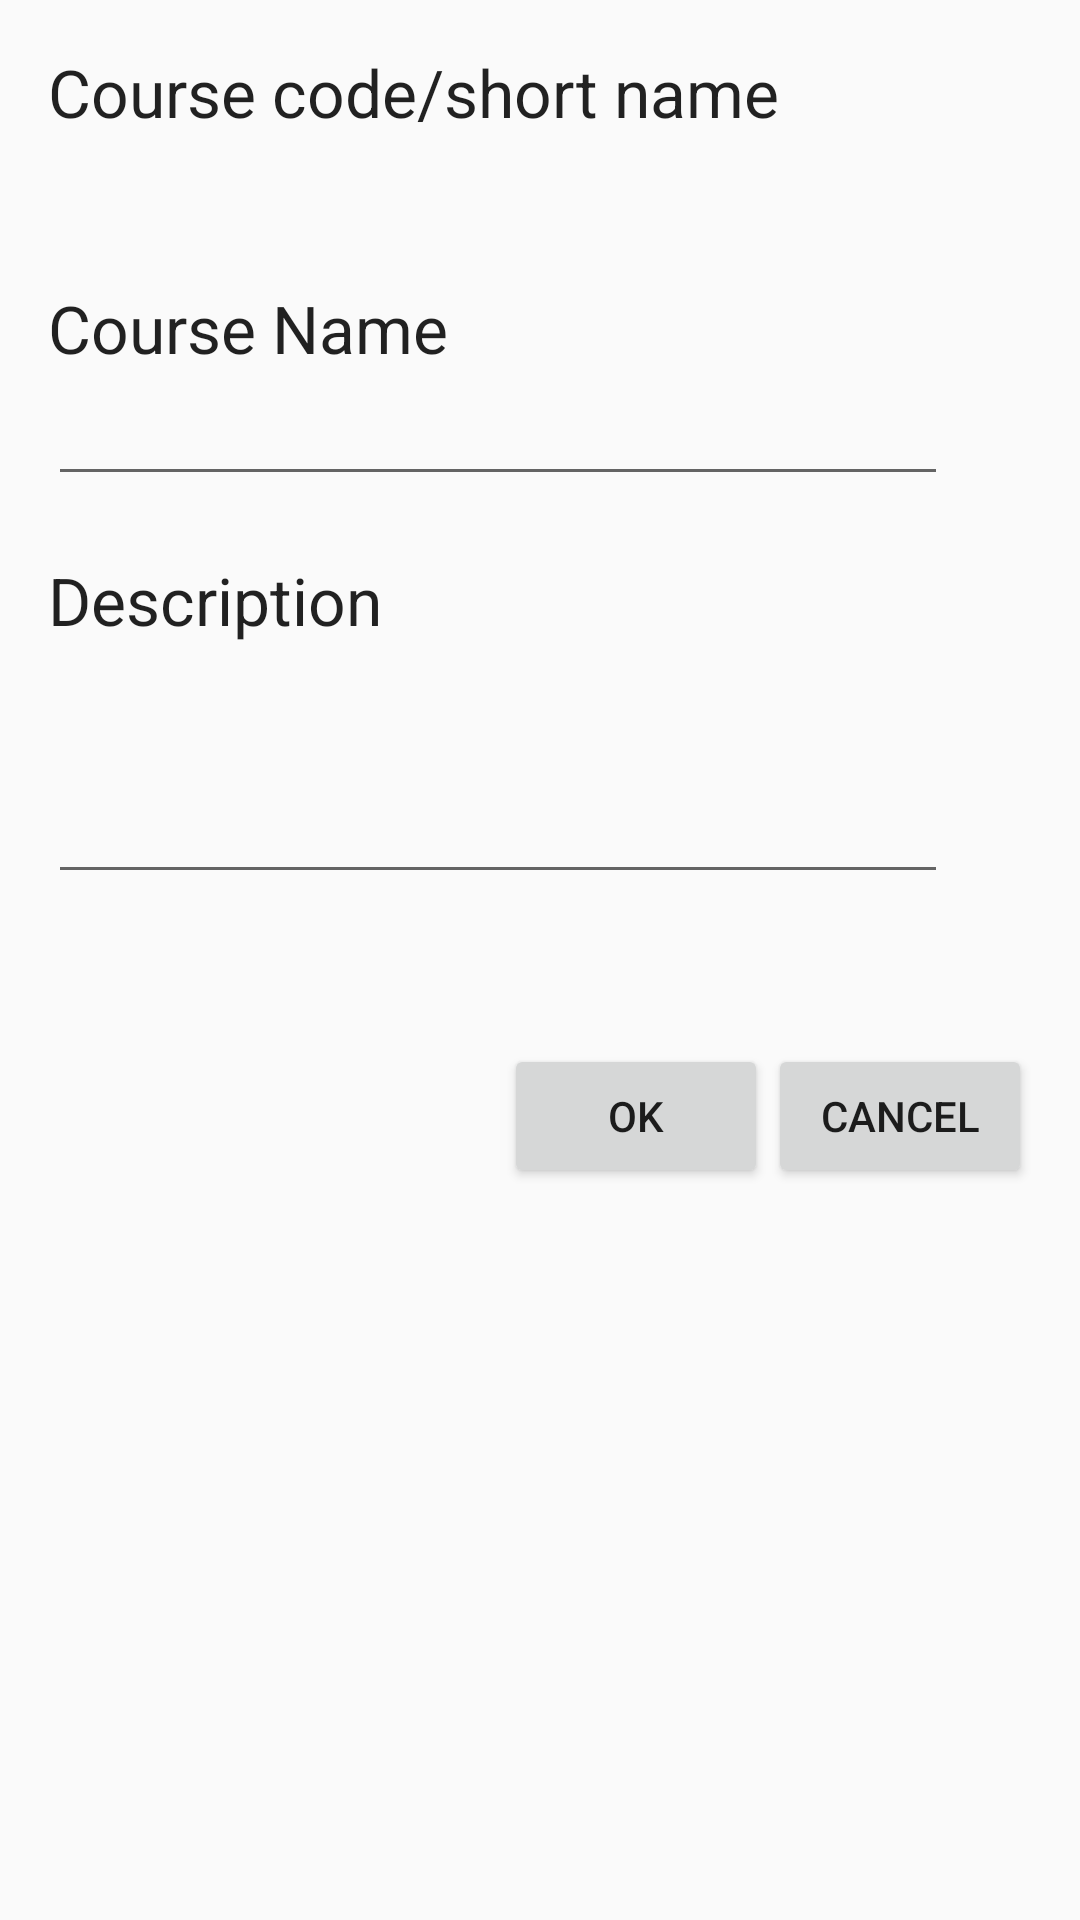

Android layout source for this screen:
<!-- AndroidManifest.xml: application theme AppTheme -->
<!-- res/layout/activity_edit_course.xml -->
<RelativeLayout xmlns:android="http://schemas.android.com/apk/res/android"
                xmlns:tools="http://schemas.android.com/tools"
                android:layout_width="match_parent"
                android:layout_height="match_parent"
                android:paddingLeft="@dimen/activity_horizontal_margin"
                android:paddingRight="@dimen/activity_horizontal_margin"
                android:paddingTop="@dimen/activity_vertical_margin"
                android:paddingBottom="@dimen/activity_vertical_margin"
                tools:context="att.attendanceapp.EditCourse">

    <TextView
        android:layout_width="wrap_content"
        android:layout_height="wrap_content"
        android:textAppearance="?android:attr/textAppearanceLarge"
        android:text="Course code/short name"
        android:id="@+id/tvEditCourseCodeLbl"
        android:layout_alignParentTop="true"
        android:layout_alignParentLeft="true"
        android:layout_alignParentStart="true"/>

    <TextView
        android:layout_width="300dp"
        android:layout_height="wrap_content"
        android:textAppearance="?android:attr/textAppearanceLarge"
        android:id="@+id/tvEditCourseCode"
        android:layout_below="@+id/tvEditCourseCodeLbl"
        android:layout_alignParentLeft="true"
        android:layout_alignParentStart="true"/>

    <TextView
        android:layout_width="wrap_content"
        android:layout_height="wrap_content"
        android:textAppearance="?android:attr/textAppearanceLarge"
        android:text="Course Name"
        android:id="@+id/tvEditCourseCourseName"
        android:layout_below="@+id/tvEditCourseCode"
        android:layout_alignParentLeft="true"
        android:layout_alignParentStart="true"
        android:layout_marginTop="20dp"/>

    <EditText
        android:layout_width="300dp"
        android:layout_height="wrap_content"
        android:id="@+id/etEditCourseCourseName"
        android:layout_below="@+id/tvEditCourseCourseName"
        android:layout_alignParentLeft="true"
        android:layout_alignParentStart="true"/>

    <TextView
        android:layout_width="wrap_content"
        android:layout_height="wrap_content"
        android:textAppearance="?android:attr/textAppearanceLarge"
        android:text="Description"
        android:id="@+id/tvEditCourseDescription"
        android:layout_below="@+id/etEditCourseCourseName"
        android:layout_alignParentLeft="true"
        android:layout_alignParentStart="true"
        android:layout_marginTop="20dp"/>

    <EditText
        android:layout_width="300dp"
        android:layout_height="wrap_content"
        android:inputType="textMultiLine" android:gravity="top|left"
        android:ems="10" android:minLines="3"
        android:id="@+id/etEditCourseDescription"
        android:layout_below="@+id/tvEditCourseDescription"
        android:layout_alignParentLeft="true"
        android:layout_alignParentStart="true"/>

    <Button
        android:layout_width="wrap_content"
        android:layout_height="wrap_content"
        android:text="Ok"
        android:id="@+id/btnEditCourseOk"
        android:layout_below="@+id/etEditCourseDescription"
        android:layout_toLeftOf="@+id/btnEditCourseCancel"
        android:layout_toStartOf="@+id/btnEditCourseCancel"
        android:layout_marginTop="50dp" android:onClick="onOkClick"/>
    <Button
        android:layout_width="wrap_content"
        android:layout_height="wrap_content"
        android:text="Cancel"
        android:id="@+id/btnEditCourseCancel"
        android:layout_below="@+id/etEditCourseDescription"
        android:layout_alignParentRight="true"
        android:layout_alignParentEnd="true"
        android:layout_marginTop="50dp" android:onClick="onCancelClick"/>

</RelativeLayout>
<!-- resources referenced by this layout -->
<resources>
  <dimen name="activity_horizontal_margin">16dp</dimen>
  <dimen name="activity_vertical_margin">16dp</dimen>
  <style name="AppTheme" parent="Theme.AppCompat.Light.DarkActionBar">
          
          <item name="android:imageButtonStyle">@style/imgButton</item>
      </style>
  <style name="imgButton" parent="@android:style/Widget.Button">
          <item name="android:background">@drawable/image_button_global</item>
  
      </style>
  <!-- drawable image_button_global (drawable) -->
  <?xml version="1.0" encoding="utf-8"?>
  <shape
      xmlns:android="http://schemas.android.com/apk/res/android"
      android:shape="rectangle" >
      <solid
          android:color="@color/transparent"
          />
  
  </shape>
  <color name="transparent">#00000000</color>
</resources>
